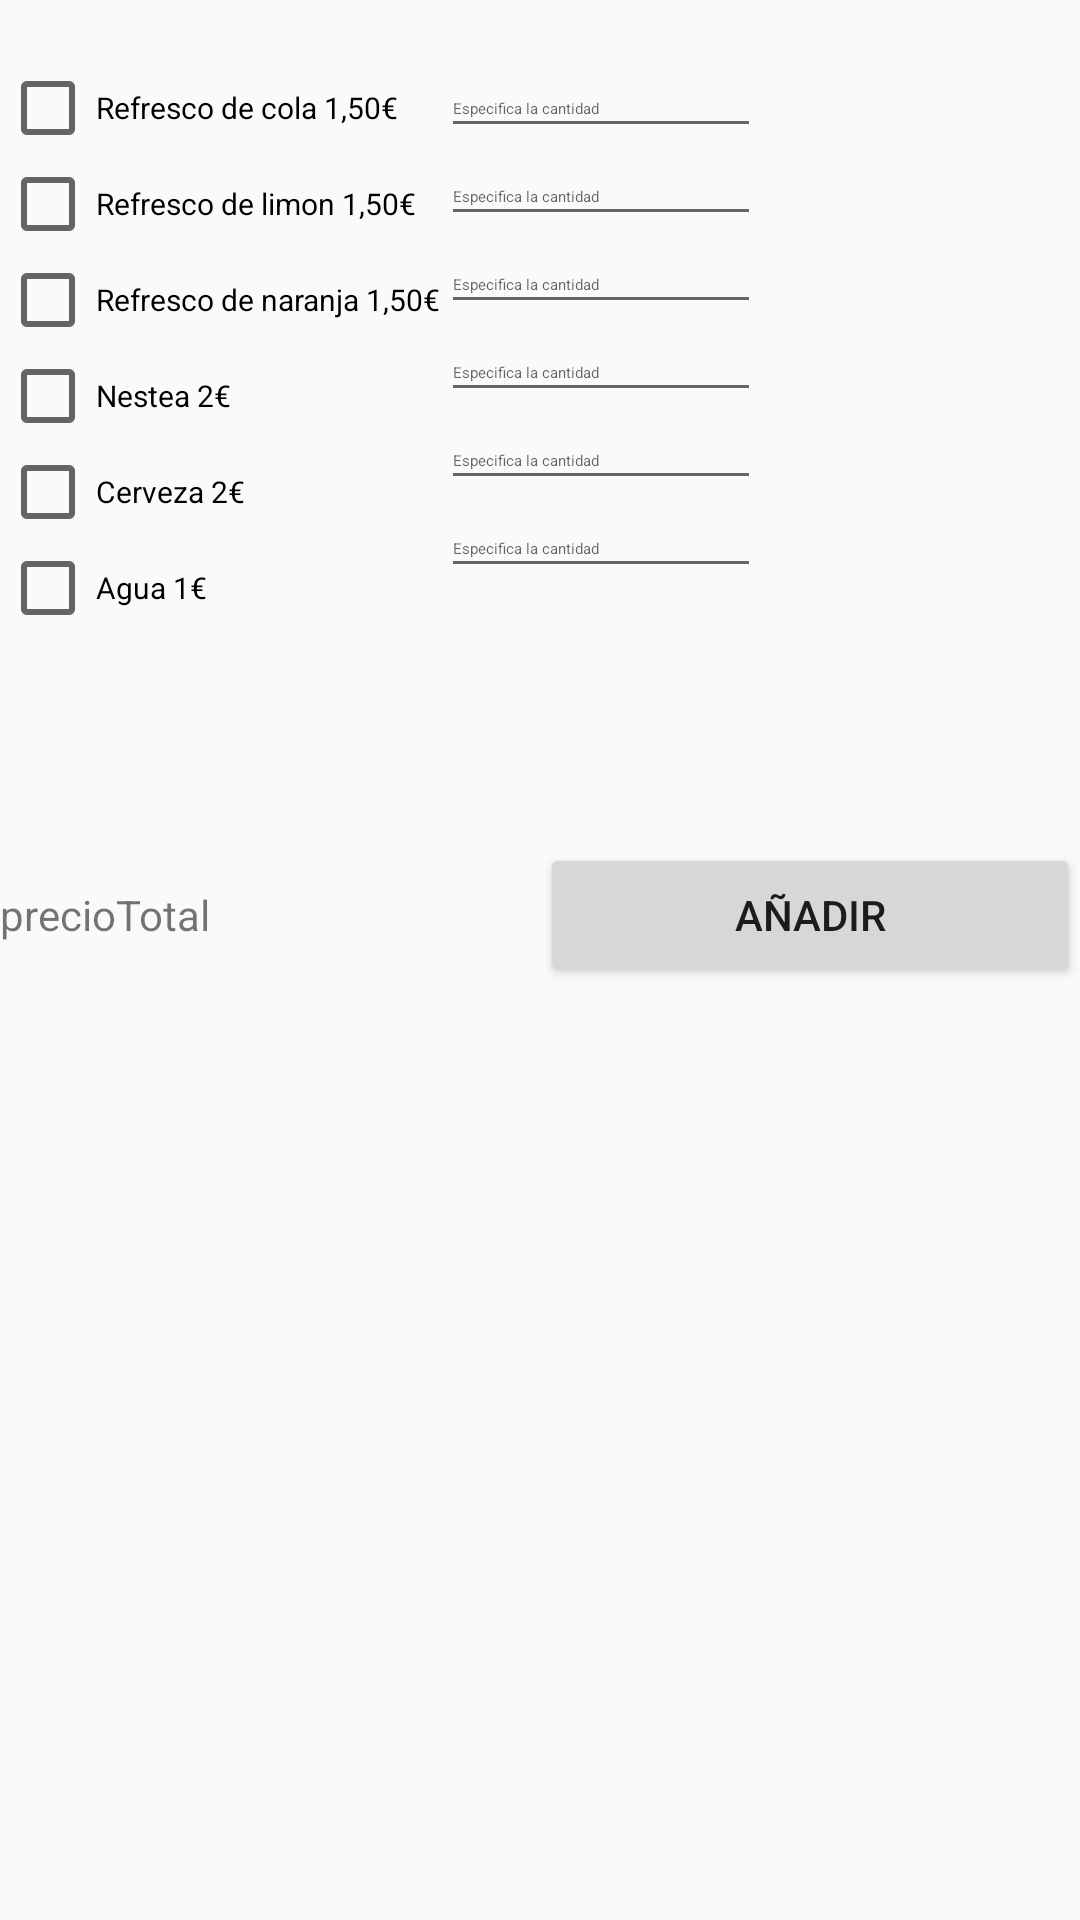

Produce the Android XML layout that renders to this screen, including the resource entries it uses.
<!-- AndroidManifest.xml: application theme AppTheme -->
<!-- res/layout/eligebebida.xml -->
<?xml version="1.0" encoding="utf-8"?>
<LinearLayout xmlns:android="http://schemas.android.com/apk/res/android"
    android:orientation="vertical" android:layout_width="match_parent"
    android:layout_height="match_parent">

    <LinearLayout
        android:orientation="horizontal"
        android:layout_width="match_parent"
        android:layout_height="wrap_content"
        android:layout_marginTop="20dp">

        <LinearLayout
            android:orientation="vertical"
            android:layout_width="wrap_content"
            android:layout_height="wrap_content">

            <CheckBox
                android:text="Refresco de cola 1,50€"
                android:layout_width="match_parent"
                android:layout_height="wrap_content"
                android:id="@+id/ckbCola"
                android:textSize="10dp"/>

            <CheckBox
                android:text="Refresco de limon 1,50€"
                android:layout_width="match_parent"
                android:layout_height="wrap_content"
                android:id="@+id/ckbLimon"
                android:textSize="10dp"/>

            <CheckBox
                android:text="Refresco de naranja 1,50€"
                android:layout_width="match_parent"
                android:layout_height="wrap_content"
                android:id="@+id/ckbNaranja"
                android:textSize="10dp"/>

            <CheckBox
                android:text="Nestea 2€"
                android:layout_width="match_parent"
                android:layout_height="wrap_content"
                android:id="@+id/ckbNestea"
                android:textSize="10dp"/>

            <CheckBox
                android:text="Cerveza 2€"
                android:layout_width="match_parent"
                android:layout_height="wrap_content"
                android:id="@+id/ckbCerveza"
                android:textSize="10dp"/>

            <CheckBox
                android:text="Agua 1€"
                android:layout_width="match_parent"
                android:layout_height="wrap_content"
                android:id="@+id/ckbAgua"
                android:textSize="10dp"/>

        </LinearLayout>

        <LinearLayout
            android:orientation="vertical"
            android:layout_width="wrap_content"
            android:layout_height="wrap_content"
            android:weightSum="1">

            <EditText
                android:layout_width="match_parent"
                android:layout_height="match_parent"
                android:inputType="number"
                android:ems="10"
                android:id="@+id/txtCantidadCola"
                android:hint="@string/EspecificarCantidad"
                android:textSize="9dp" />

            <EditText
                android:layout_height="wrap_content"
                android:inputType="number"
                android:ems="10"
                android:id="@+id/txtCantidadLimon"
                android:layout_width="match_parent"
                android:hint="@string/EspecificarCantidad"
                android:textSize="9dp"/>

            <EditText
                android:layout_width="match_parent"
                android:layout_height="wrap_content"
                android:inputType="number"
                android:ems="10"
                android:id="@+id/txtCantidadnaranja"
                android:hint="@string/EspecificarCantidad"
                android:textSize="9dp"/>

            <EditText
                android:layout_height="wrap_content"
                android:inputType="number"
                android:ems="10"
                android:id="@+id/txtCantidadNestea"
                android:layout_weight="0.00"
                android:layout_width="match_parent"
                android:hint="@string/EspecificarCantidad"
                android:textSize="9dp"/>

            <EditText
                android:layout_width="match_parent"
                android:layout_height="wrap_content"
                android:inputType="number"
                android:ems="10"
                android:id="@+id/txtCantidadCerveza"
                android:hint="@string/EspecificarCantidad"
                android:textSize="9dp"/>

            <EditText
                android:layout_height="wrap_content"
                android:inputType="number"
                android:ems="10"
                android:id="@+id/txtCantidadAgua"
                android:layout_width="match_parent"
                android:hint="@string/EspecificarCantidad"
                android:textSize="9dp"/>

        </LinearLayout>

        <LinearLayout
            android:orientation="vertical"
            android:layout_width="wrap_content"
            android:layout_height="match_parent"
            android:weightSum="1">

            <TextView
                android:layout_width="match_parent"
                android:layout_height="wrap_content"
                android:layout_weight="0.17"
                android:id="@+id/lblPrecioCola"
                android:ems="10"
                android:textSize="20dp"
                 />

            <TextView
                android:layout_width="match_parent"
                android:layout_height="wrap_content"
                android:id="@+id/lblPrecioLimon"
                android:textSize="20dp"
                android:ems="10"
                android:layout_weight="0.17"/>

            <TextView
                android:layout_width="match_parent"
                android:layout_height="wrap_content"
                android:id="@+id/lblPrecioNaranja"
                android:textSize="20dp"
                android:ems="10"
                android:layout_weight="0.17"
                />

            <TextView
                android:layout_width="match_parent"
                android:layout_height="wrap_content"
                android:id="@+id/lblPrecioNestea"
                android:textSize="20dp"
                android:ems="10"
                android:layout_weight="0.17"/>

            <TextView
                android:layout_width="match_parent"
                android:layout_height="wrap_content"
                android:id="@+id/lblPrecioCerveza"
                android:textSize="20dp"
                android:ems="10"
                android:layout_weight="0.17"/>

            <TextView
                android:layout_width="match_parent"
                android:layout_height="wrap_content"
                android:id="@+id/lblPrecioAgua"
                android:textSize="20dp" />
        </LinearLayout>

    </LinearLayout>

    <LinearLayout
        android:orientation="vertical"
        android:layout_width="match_parent"
        android:layout_height="wrap_content">

        <TextView
            android:layout_width="match_parent"
            android:layout_height="wrap_content"
            android:id="@+id/Titulo" />
    </LinearLayout>

    <LinearLayout
        android:orientation="horizontal"
        android:layout_width="match_parent"
        android:layout_height="wrap_content"
        android:layout_marginTop="50dp">

        <TextView
            android:text="precioTotal"
            android:layout_width="wrap_content"
            android:layout_height="wrap_content"
            android:id="@+id/textView13"
            android:layout_weight="0.20" />

        <TextView
            android:layout_width="wrap_content"
            android:layout_height="wrap_content"
            android:id="@+id/lblPrecioTotal"
            android:layout_weight="1" />

        <Button
            android:text="@string/aniadir"
            android:layout_width="wrap_content"
            android:layout_height="wrap_content"
            android:id="@+id/btnAñadirBebidas"
            android:layout_weight="1" />
    </LinearLayout>

</LinearLayout>
<!-- resources referenced by this layout -->
<resources>
  <string name="EspecificarCantidad"><font size="5">Especifica la cantidad</font></string>
  <string name="aniadir">Añadir</string>
  <style name="AppTheme" parent="Theme.AppCompat.Light.DarkActionBar">
          
          <item name="colorPrimary">@color/colorPrimary</item>
          <item name="colorPrimaryDark">@color/colorPrimaryDark</item>
          <item name="colorAccent">@color/colorAccent</item>
      </style>
  <color name="colorPrimary">#3F51B5</color>
  <color name="colorPrimaryDark">#303F9F</color>
  <color name="colorAccent">#FF4081</color>
</resources>
